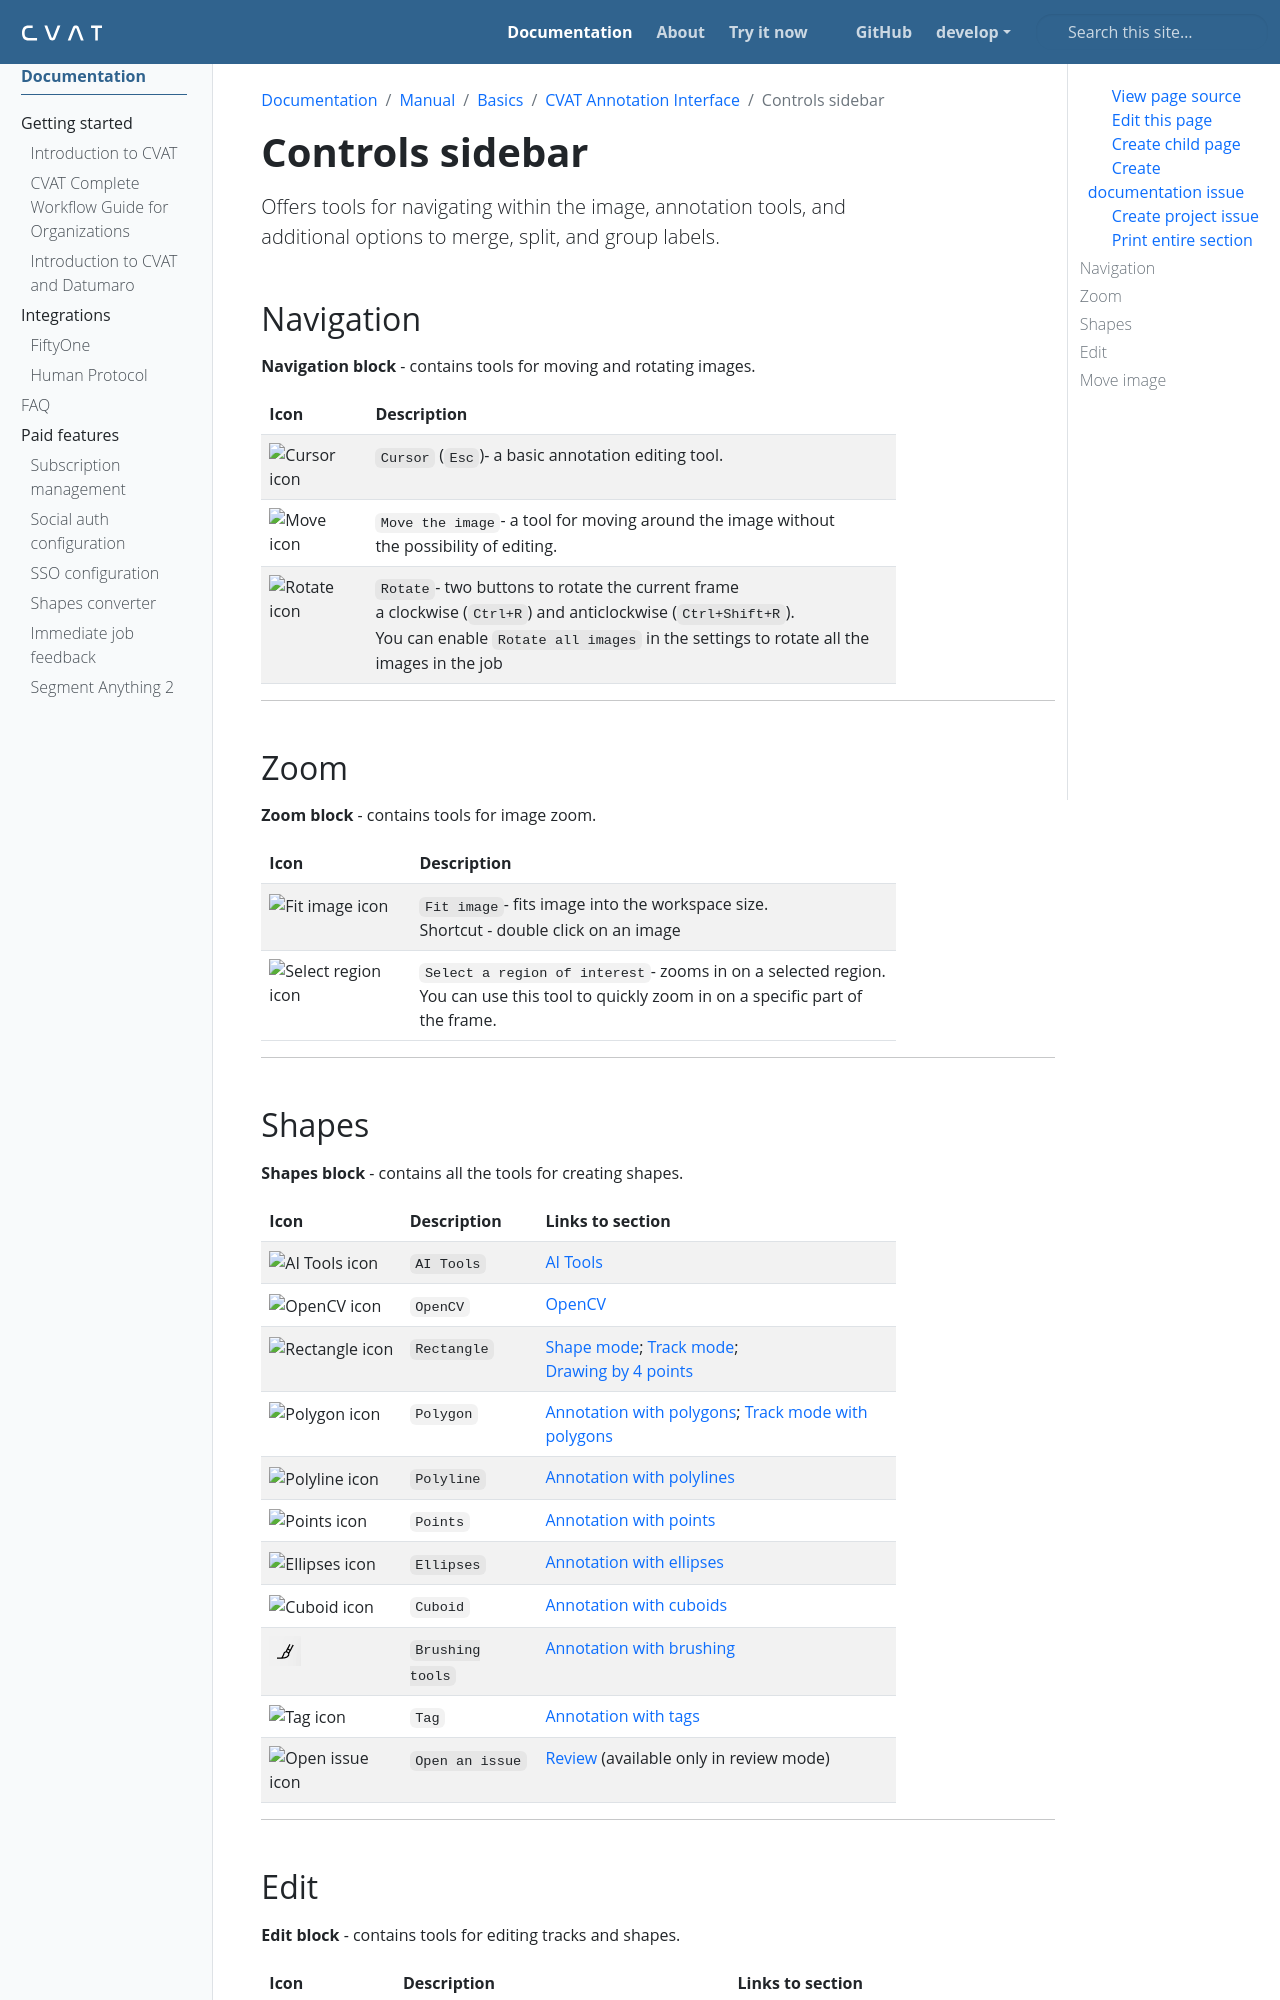

repository: wanlanli/cvat · page: docs/manual/basics/cvat-annotation-interface/controls-sidebar/index.html · generator: sphinx

---
title: 'Controls sidebar'
linkTitle: 'Controls sidebar'
weight: 2
description: 'Offers tools for navigating within the image, annotation tools, and additional options to merge, split, and group labels.'
---

## Navigation

**Navigation block** - contains tools for moving and rotating images.
|Icon |Description |
|-- |-- |
|![Cursor icon](/images/image148.jpg)|`Cursor` (`Esc`)- a basic annotation editing tool. |
|![Move icon](/images/image149.jpg)|`Move the image`- a tool for moving around the image without<br/> the possibility of editing.|
|![Rotate icon](/images/image102.jpg)|`Rotate`- two buttons to rotate the current frame<br/> a clockwise (`Ctrl+R`) and anticlockwise (`Ctrl+Shift+R`).<br/> You can enable `Rotate all images` in the settings to rotate all the images in the job|

---

## Zoom

**Zoom block** - contains tools for image zoom.
|Icon |Description |
|-- |-- |
|![Fit image icon](/images/image151.jpg)|`Fit image`- fits image into the workspace size.<br/> Shortcut - double click on an image|
|![Select region icon](/images/image166.jpg)|`Select a region of interest`- zooms in on a selected region.<br/> You can use this tool to quickly zoom in on a specific part of the frame.|

---

## Shapes

**Shapes block** - contains all the tools for creating shapes.
|Icon |Description |Links to section |
|-- |-- |-- |
|![AI Tools icon](/images/image189.jpg)|`AI Tools`|{{< ilink "/docs/manual/advanced/ai-tools" "AI Tools" >}}|
|![OpenCV icon](/images/image201.jpg)|`OpenCV`|{{< ilink "/docs/manual/advanced/ai-tools" "OpenCV" >}}|
|![Rectangle icon](/images/image167.jpg)|`Rectangle`|{{< ilink "/docs/manual/basics/shape-mode-basics" "Shape mode" >}}; {{< ilink "/docs/manual/basics/track-mode-basics" "Track mode" >}};<br/> {{< ilink "/docs/manual/advanced/annotation-with-rectangles" "Drawing by 4 points" >}}|
|![Polygon icon](/images/image168.jpg)|`Polygon`|{{< ilink "/docs/manual/advanced/annotation-with-polygons" "Annotation with polygons" >}}; {{< ilink "/docs/manual/advanced/annotation-with-polygons/track-mode-with-polygons" "Track mode with polygons" >}}|
|![Polyline icon](/images/image169.jpg)|`Polyline`|{{< ilink "/docs/manual/advanced/annotation-with-polylines" "Annotation with polylines" >}}|
|![Points icon](/images/image170.jpg)|`Points`|{{< ilink "/docs/manual/advanced/annotation-with-points" "Annotation with points" >}}|
|![Ellipses icon](/images/image241.jpg)|`Ellipses`|{{< ilink "/docs/manual/advanced/annotation-with-ellipses" "Annotation with ellipses" >}}|
|![Cuboid icon](/images/image176.jpg)|`Cuboid`|{{< ilink "/docs/manual/advanced/annotation-with-cuboids" "Annotation with cuboids" >}}|
|![Brushing tools icon](/images/brushing_tools_icon.png)|`Brushing tools`|{{< ilink "/docs/manual/advanced/annotation-with-brush-tool" "Annotation with brushing" >}}|
|![Tag icon](/images/image171.jpg)|`Tag`|{{< ilink "/docs/manual/advanced/annotation-with-tags" "Annotation with tags" >}}|
|![Open issue icon](/images/image195.jpg)|`Open an issue`|{{< ilink "/docs/manual/advanced/analytics-and-monitoring/manual-qa" "Review" >}} (available only in review mode)|

---
